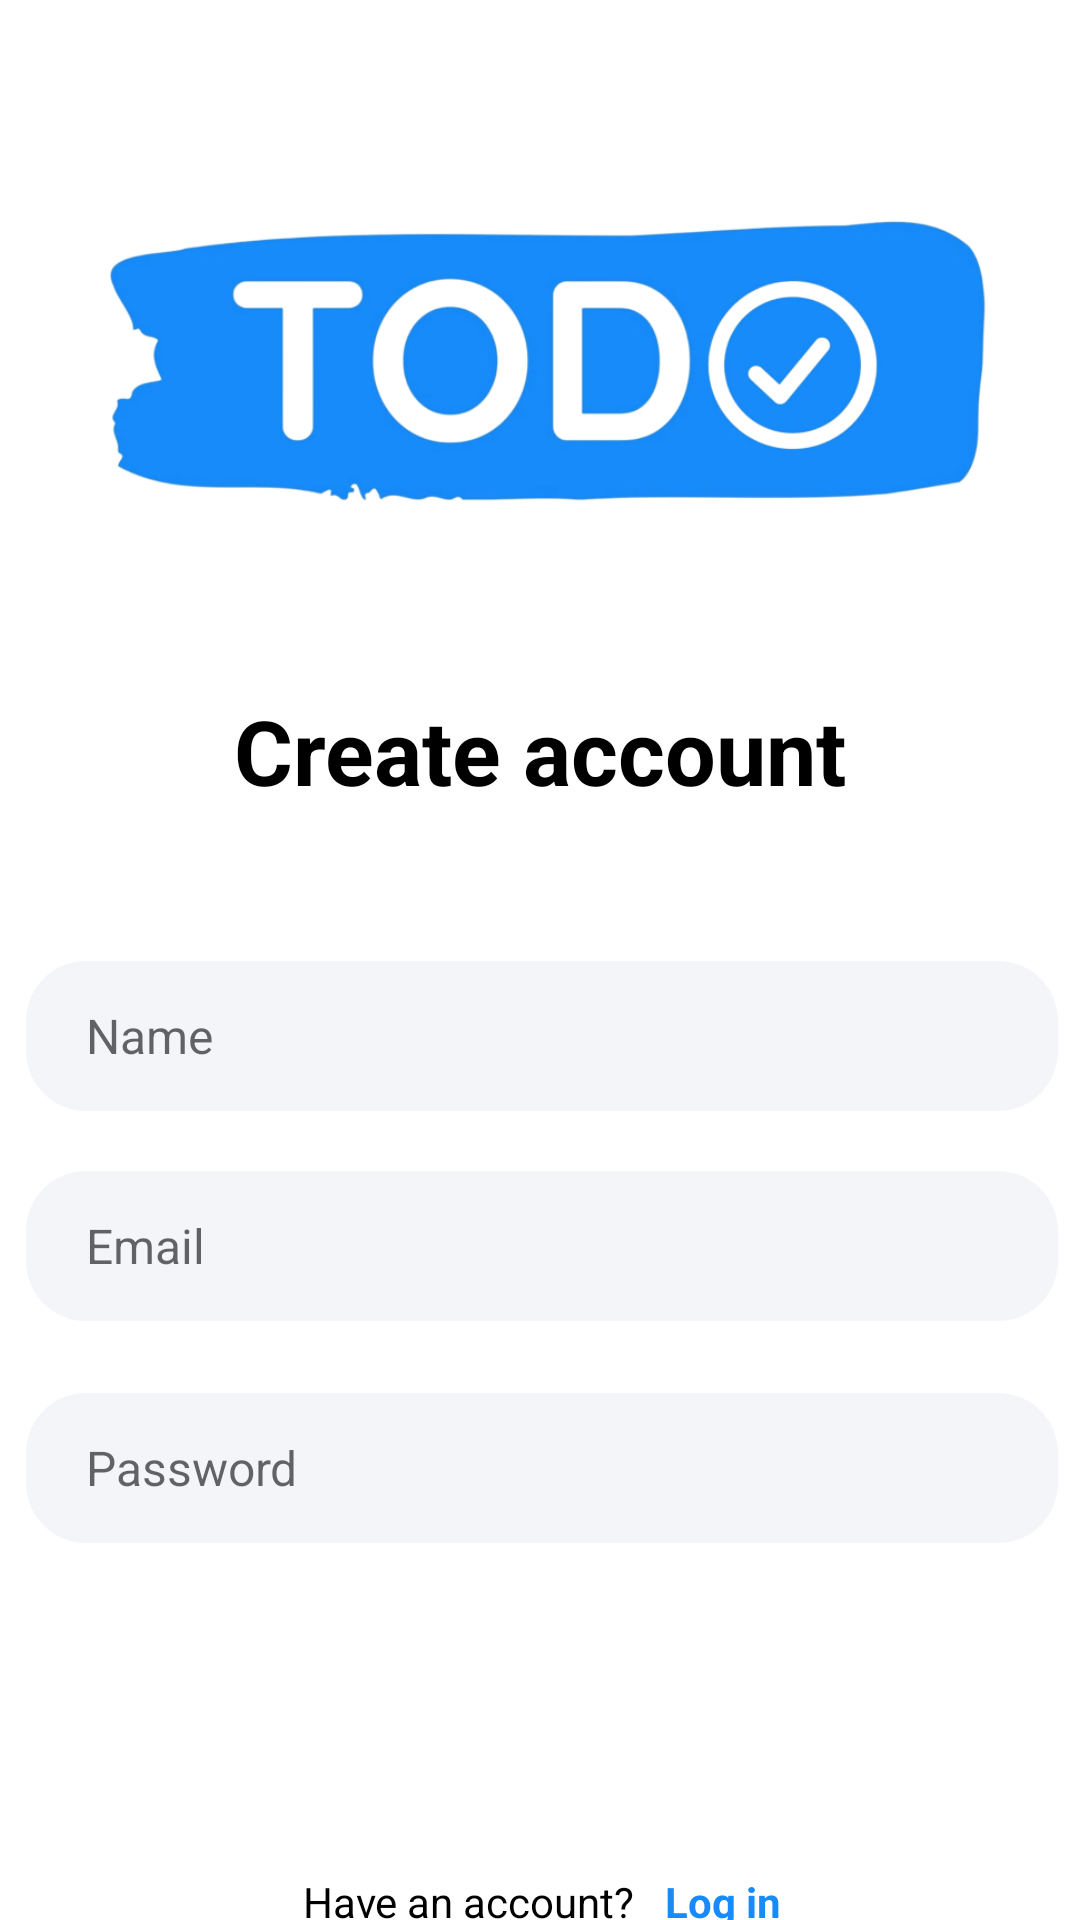

Produce the Android XML layout that renders to this screen, including the resource entries it uses.
<!-- AndroidManifest.xml: application theme Theme.TODOapp -->
<!-- res/layout/activity_sign_up2.xml -->
<?xml version="1.0" encoding="utf-8"?>
<androidx.constraintlayout.widget.ConstraintLayout xmlns:android="http://schemas.android.com/apk/res/android"
    xmlns:app="http://schemas.android.com/apk/res-auto"
    xmlns:tools="http://schemas.android.com/tools"
    android:layout_width="match_parent"
    android:layout_height="match_parent"
    xmlns:card_view="http://schemas.android.com/apk/res-auto"
    tools:context=".SignUp"
    >

    <ImageView
        android:id="@+id/imageView"
        android:layout_width="300dp"
        android:layout_height="200dp"
        android:layout_marginStart="20dp"
        android:layout_marginTop="20dp"
        android:layout_marginEnd="20dp"
        android:src="@drawable/logo_transparent"
        app:layout_constraintEnd_toEndOf="parent"
        app:layout_constraintStart_toStartOf="parent"
        app:layout_constraintTop_toTopOf="parent" />

    <TextView
        android:id="@+id/tv_SU_createAccount"
        android:layout_width="wrap_content"
        android:layout_height="wrap_content"
        android:layout_marginTop="10dp"
        android:text="Create account"
        android:textColor="@color/black"
        android:textSize="30sp"
        android:textStyle="bold"
        app:layout_constraintEnd_toEndOf="parent"
        app:layout_constraintStart_toStartOf="parent"
        app:layout_constraintTop_toBottomOf="@+id/imageView"
        tools:ignore="DuplicateIds" />


    <androidx.cardview.widget.CardView
        android:id="@+id/cardView"
        android:layout_width="364dp"
        android:layout_height="wrap_content"
        android:layout_marginTop="40dp"
        app:layout_constraintEnd_toEndOf="parent"
        app:layout_constraintHorizontal_bias="0.489"
        app:layout_constraintStart_toStartOf="parent"
        app:layout_constraintTop_toBottomOf="@+id/tv_SU_createAccount"
        card_view:cardElevation="0dp">

        <androidx.constraintlayout.widget.ConstraintLayout
            android:layout_width="match_parent"
            android:layout_height="394dp">

            <EditText
                android:id="@+id/et_SU_name"
                android:layout_width="match_parent"
                android:layout_height="50dp"
                android:layout_marginStart="10dp"
                android:layout_marginTop="10dp"
                android:layout_marginEnd="10dp"
                android:background="@drawable/round_back_light_grey20"
                android:hint="Name"
                android:maxLines="1"
                android:paddingLeft="20dp"
                android:textSize="16sp"
                app:layout_constraintEnd_toEndOf="parent"
                app:layout_constraintStart_toStartOf="parent"
                app:layout_constraintTop_toTopOf="parent" />


            <EditText
                android:id="@+id/et_SU_email"
                android:layout_width="match_parent"
                android:layout_height="50dp"
                android:layout_marginStart="10dp"
                android:layout_marginTop="20dp"
                android:layout_marginEnd="10dp"
                android:background="@drawable/round_back_light_grey20"
                android:hint="Email"
                android:maxLines="1"
                android:paddingLeft="20dp"
                android:textSize="16sp"
                app:layout_constraintEnd_toEndOf="parent"
                app:layout_constraintStart_toStartOf="parent"
                app:layout_constraintTop_toBottomOf="@+id/et_SU_name" />


            <RelativeLayout
                android:id="@+id/relativeLayout"
                android:layout_width="match_parent"
                android:layout_height="50dp"
                android:layout_marginStart="10dp"
                android:layout_marginTop="24dp"
                android:layout_marginEnd="10dp"
                android:background="@drawable/round_back_light_grey20"
                app:layout_constraintEnd_toEndOf="parent"
                app:layout_constraintEnd_toStartOf="@id/et_SU_email"
                app:layout_constraintStart_toStartOf="parent"
                app:layout_constraintTop_toBottomOf="@+id/et_SU_email">


                <EditText
                    android:id="@+id/et_SU_password"
                    android:layout_width="match_parent"
                    android:layout_height="match_parent"
                    android:background="@android:color/transparent"
                    android:hint="Password"
                    android:inputType="textPassword"
                    android:maxLines="1"
                    android:paddingLeft="20dp"
                    android:textSize="16sp" />


                <ImageView
                    android:id="@+id/iv_SU_showPassword"
                    android:layout_width="30dp"
                    android:layout_height="30dp"
                    android:layout_alignParentEnd="true"
                    android:layout_centerVertical="true"
                    android:layout_marginEnd="15dp"
                    android:src="@drawable/show" />
            </RelativeLayout>

            <androidx.appcompat.widget.AppCompatButton
                android:id="@+id/bt_SU_signUp"
                android:layout_width="match_parent"
                android:layout_height="50dp"
                android:layout_marginStart="10dp"
                android:layout_marginTop="40dp"
                android:layout_marginEnd="10dp"
                android:background="@drawable/round_back_application_light_blue15"
                android:text="Sign up"
                android:textColor="@android:color/white"
                app:layout_constraintEnd_toEndOf="parent"
                app:layout_constraintStart_toStartOf="parent"
                app:layout_constraintTop_toBottomOf="@+id/relativeLayout" />

            <LinearLayout
                android:layout_width="wrap_content"
                android:layout_height="wrap_content"
                android:layout_marginTop="20dp"
                android:gravity="center"

                app:layout_constraintEnd_toEndOf="parent"
                app:layout_constraintStart_toStartOf="parent"
                app:layout_constraintTop_toBottomOf="@+id/bt_SU_signUp">

                <TextView

                    android:layout_width="wrap_content"
                    android:layout_height="wrap_content"
                    android:text="Have an account?" />

                <TextView
                    android:id="@+id/tv_SU_logIn"
                    android:layout_width="wrap_content"
                    android:layout_height="wrap_content"
                    android:layout_marginLeft="10dp"
                    android:text="Log in"
                    android:textColor="@color/applicationLightBlue"
                    android:textStyle="bold" />

            </LinearLayout>


        </androidx.constraintlayout.widget.ConstraintLayout>
    </androidx.cardview.widget.CardView>


</androidx.constraintlayout.widget.ConstraintLayout>
<!-- resources referenced by this layout -->
<resources>
  <color name="applicationLightBlue">#178BF9</color>
  <color name="black">#FF000000</color>
  <!-- drawable logo_transparent: png bitmap (drawable, 92164 bytes) -->
  <!-- drawable round_back_light_grey20 (drawable) -->
  <?xml version="1.0" encoding="utf-8"?>
  <shape xmlns:android="http://schemas.android.com/apk/res/android"
      android:shape="rectangle">
  
      <solid android:color="?attr/buttonColor1"/>
      <corners android:radius="20dp"/>
  </shape>
  <style name="Theme.TODOapp" parent="Theme.MaterialComponents.DayNight.DarkActionBar">
          
          <item name="colorPrimary">@color/applicationLightBlue</item>
          <item name="colorPrimaryVariant">@color/applicationLightBlue</item>
          <item name="colorOnPrimary">@color/white</item>
          
          <item name="colorSecondary">@color/applicationLightBlue</item>
          <item name="colorSecondaryVariant">@color/teal_700</item>
          <item name="colorOnSecondary">@color/white</item>
          
          <item name="android:statusBarColor">?attr/colorPrimaryVariant</item>
          
  
          <item name="backroundColor1">@color/white</item>
          <item name="android:textColorTertiary">@android:color/black</item>
          <item name="buttonColor1">#0D174188</item>
      </style>
  <color name="white">#FFFFFFFF</color>
  <color name="teal_700">#FF018786</color>
</resources>
